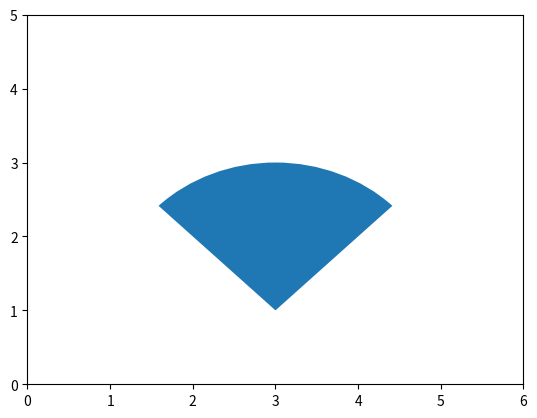

Write the Python code that produced this figure. (Note: this script raises an exception after producing the figure.)
#!/usr/bin/python3

import math
import matplotlib.pyplot as plt
from matplotlib.patches import Circle, Wedge, Polygon, Ellipse, Arc, Path, PathPatch

n = 6
m = 5

plt.xlim(0, n)
plt.ylim(0, m)
ax = plt.gca()

figure_w = Wedge((3, 1), 2, 45, 135)
ax.add_patch(figure_w)

figure_a = Arc((3, 1), 6, 6, 0, 45, 135, lw=3)
ax.add_patch(figure_a)

plt.show()


